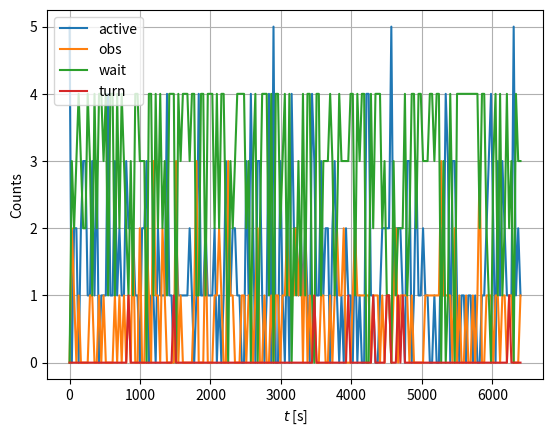
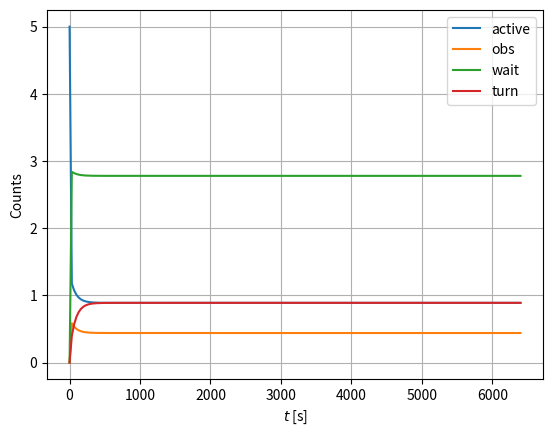

These figures' Python source, in order:
#%% Necessary imports
import numpy as np
import matplotlib.pyplot as plt
import networkx as nx
from scipy.optimize import root

#%% Micro modeling with turning
def run_micro_sim_turning(N0, dt, p_obs, p_pat, p_turn, T_obs, T_turn, num_iter= 200, seed= None):
	state_mapping= {"goto": 0, "obs": 1, "wait": 2, "turn": 3}
	rng= np.random.default_rng(seed)
	robots_states= np.zeros(N0)
	robots_turning_times= np.zeros(N0)
	counts_activ= np.empty(num_iter+1)
	counts_obs= np.empty(num_iter+1)
	counts_wait= np.empty(num_iter+1)
	counts_activ[0]= N0
	counts_obs[0]= 0
	counts_wait[0]= 0
	patrols_reached= 0
	time= 0
	for k in range(num_iter): # Number of time step to simulate
		time+= dt
		for i in range(N0): # State evolution loop
			if robots_states[i] == state_mapping["goto"]:
				rv= rng.uniform(0,1)
				if (rv < p_obs):
					robots_states[i]= state_mapping["obs"]
				elif (rv < p_obs + p_pat):
					rv= rng.uniform(0,1)
					if (rv < p_turn):
						robots_states[i]= state_mapping["turn"]
						robots_turning_times[i]= time
					else:
						robots_states[i]= state_mapping["wait"]
						patrols_reached+=1
			elif robots_states[i] == state_mapping["obs"]:
				rv= rng.uniform(0,1)
				if (rv < 1.0/T_obs):
					robots_states[i]= state_mapping["goto"]
			elif robots_states[i] == state_mapping["turn"]:
				if (time - robots_turning_times[i] >= T_turn):
					robots_states[i]= state_mapping["wait"]
					patrols_reached+=1
		counts_activ[k+1]= np.sum(robots_states == state_mapping["goto"])
		counts_obs[k+1]= np.sum(robots_states == state_mapping["obs"])
		counts_wait[k+1]= np.sum(robots_states == state_mapping["wait"])
		if counts_wait[k+1] == N0:
			robots_states= np.zeros(N0)
	return counts_activ, counts_obs, counts_wait, patrols_reached

def run(world_to_sim, num_iter= 200):
	A_arena= 16
	A_obs= 0.1*0.3
	A_rob= np.pi*(0.04*0.04)
	A_pat= np.pi*(0.02*0.02)
	wb_worlds_mapping= {"small": 0, "big": 1}
	if wb_worlds_mapping[world_to_sim]:
		N0= 10 # Number of robots to simulate
		p_obs= (10*A_obs + N0*A_rob + 9*A_pat)/A_arena # (total area of obstacles + robots)/(total area of arena)
		p_pat= 0.2 # 1/(average number of steps to reach patrol in webots (if no interference))
		p_turn= 0.01 # (number of times robots turned)/(number of patrols reached)
		T_obs= 5 # (average number of steps lost in obstacle avoidance)
		T_turn= 4.22 # (time of 1 revolution for turning robots in webots)
		dt= 0.032 # Picked to match webots timesteps
	else:
		# Measured values in webots
		N0= 5 # Number of robots to simulate
		p_obs= (5*A_obs + N0*A_rob + 4*A_pat)/A_arena # (total area of obstacles + robots + patrols - 1)/(total area of arena)
		p_turn= 0.1 # (number of times robots turned)/(number of patrols reached)
		T_obs= 44 # (average number of steps lost in obstacle avoidance)
		T_turn= 4.3 # (time of 1 revolution for turning robots in webots (in seconds))
		dt= 0.032 # Picked to match webots timesteps
		p_pat= 1/390.2
		#p_pat= 1/(800 - T_obs*800*p_obs - p_turn*T_turn/dt) # 1/(average number of steps to reach patrol in webots (if no obstacles and turning))
	print("1/p_pat for these settings: ", 1/p_pat)
	print("p_obs: ", p_obs)
	return run_micro_sim_turning(N0, dt, p_obs, p_pat, p_turn, T_obs, T_turn, num_iter)

world_to_sim= "small" # "small" or "big"
num_iter= 200000
counts_activ, counts_obs, counts_wait, pat_reached= run(world_to_sim, num_iter)
#%%
dt= 0.032
if world_to_sim == "small":
	N0= 5
else:
	N0= 10
num_to_plot= 200
mask = np.linspace(0, num_iter, num_to_plot, dtype=int)
times= np.linspace(0, num_iter*dt, num_iter+1)[mask]
fig= plt.figure()
counts_turn= N0 - counts_activ - counts_obs - counts_wait
plt.plot(times, counts_activ[mask], label= "active")
plt.plot(times, counts_obs[mask], label= "obs")
plt.plot(times, counts_wait[mask], label= "wait")
plt.plot(times, counts_turn[mask], label= "turn")
plt.ylabel("Counts")
plt.xlabel("$t$ [s]")
plt.grid()
plt.legend()
plt.show()

print("Average patrol reached per second per robots: ", round(pat_reached/(N0*num_iter*dt), 4))
print("Mean number of active robots: ", round(np.mean(counts_activ), 3))
print("Mean number of avoiding robots: ", round(np.mean(counts_obs), 3))
print("Mean number of waiting robots: ", round(np.mean(counts_wait), 3))
print("Mean number of turning robots: ", round(np.mean(counts_turn), 3))


#%% Macro-modelling (steady-state)
def run_macro_sim(N0, dt, p_obs, p_pat, p_turn, T_obs, T_turn, alpha, num_iter= 200):
	state_occupancy= np.empty(shape=(num_iter + 1, 4))
	state_occupancy[0, :]= np.array([0, 0, 0, N0])
	for i in range(1,num_iter + 1):
		state_occupancy[i, 0]= (state_occupancy[i-1, 0]*(1- np.exp(-alpha*(N0 - state_occupancy[i-1, 0])))
						 	   + p_pat*(1-p_turn)*state_occupancy[i-1, 3] + p_pat*p_turn*state_occupancy[max([0, int(np.floor(i - T_turn/dt))]), 2])
		state_occupancy[i, 1]= (state_occupancy[i-1, 1]*(1-1/T_obs) 
						 	   + p_obs*state_occupancy[i-1, 3])
		state_occupancy[i, 2]= (state_occupancy[i-1, 2] 
								+ p_pat*p_turn*(state_occupancy[i-1, 3] - state_occupancy[max([0, int(np.floor(i - T_turn/dt))]), 2]))
		
		state_occupancy[i, 0]= min(N0, state_occupancy[i, 0])
		state_occupancy[i, 0]= max(0, state_occupancy[i, 0])

		state_occupancy[i, 1]= min(N0, state_occupancy[i, 1])
		state_occupancy[i, 1]= max(0, state_occupancy[i, 1])

		state_occupancy[i, 2]= min(N0, state_occupancy[i, 2])
		state_occupancy[i, 2]= max(0, state_occupancy[i, 2])

		state_occupancy[i, 3]= (N0 - state_occupancy[i, 2]
								-state_occupancy[i, 1] - state_occupancy[i, 0])
	return state_occupancy

A_arena= 16
A_obs= 0.1*0.3
A_rob= np.pi*(0.04*0.04)
A_pat= np.pi*(0.02*0.02)
N0= 5 # Number of robots to simulate
p_obs= (5*A_obs + N0*A_rob + 4*A_pat)/A_arena # (total area of obstacles + robots + patrols - 1)/(total area of arena)
p_turn= 0.1 # (number of times robots turned)/(number of patrols reached)
T_obs= 44 # (average number of steps lost in obstacle avoidance)
T_turn= 4.3 # (time of 1 revolution for turning robots in webots)
dt= 0.032 # Picked to match webots timesteps
p_pat= 1/390.2
alpha=3.2
num_iter_macro= 200000
state_occupancy= run_macro_sim(N0, dt, p_obs, p_pat, p_turn, T_obs, T_turn, alpha, num_iter=num_iter_macro)

#%% Plotting macro-sim
N_w= state_occupancy[:, 0]
N_o= state_occupancy[:, 1]
N_t= state_occupancy[:, 2]
N_p= state_occupancy[:, 3]

num_to_plot= 200
mask = np.linspace(0, num_iter_macro, num_to_plot, dtype=int)
times= np.linspace(0, num_iter_macro*dt, num_iter_macro+1)[mask]
fig= plt.figure()
plt.plot(times, N_p[mask], label= "active")
plt.plot(times, N_o[mask], label= "obs")
plt.plot(times, N_w[mask], label= "wait")
plt.plot(times, N_t[mask], label= "turn")
plt.ylabel("Counts")
plt.xlabel("$t$ [s]")
plt.grid()
plt.legend()
plt.show()

print("Steady number of active robots: ", round(N_p[-1], 3))
print("Steady number of avoiding robots: ", round(N_o[-1], 3))
print("Steady number of waiting robots: ", round(N_w[-1], 3))
print("Steady number of turning robots: ", round(N_t[-1], 3))
# %%
